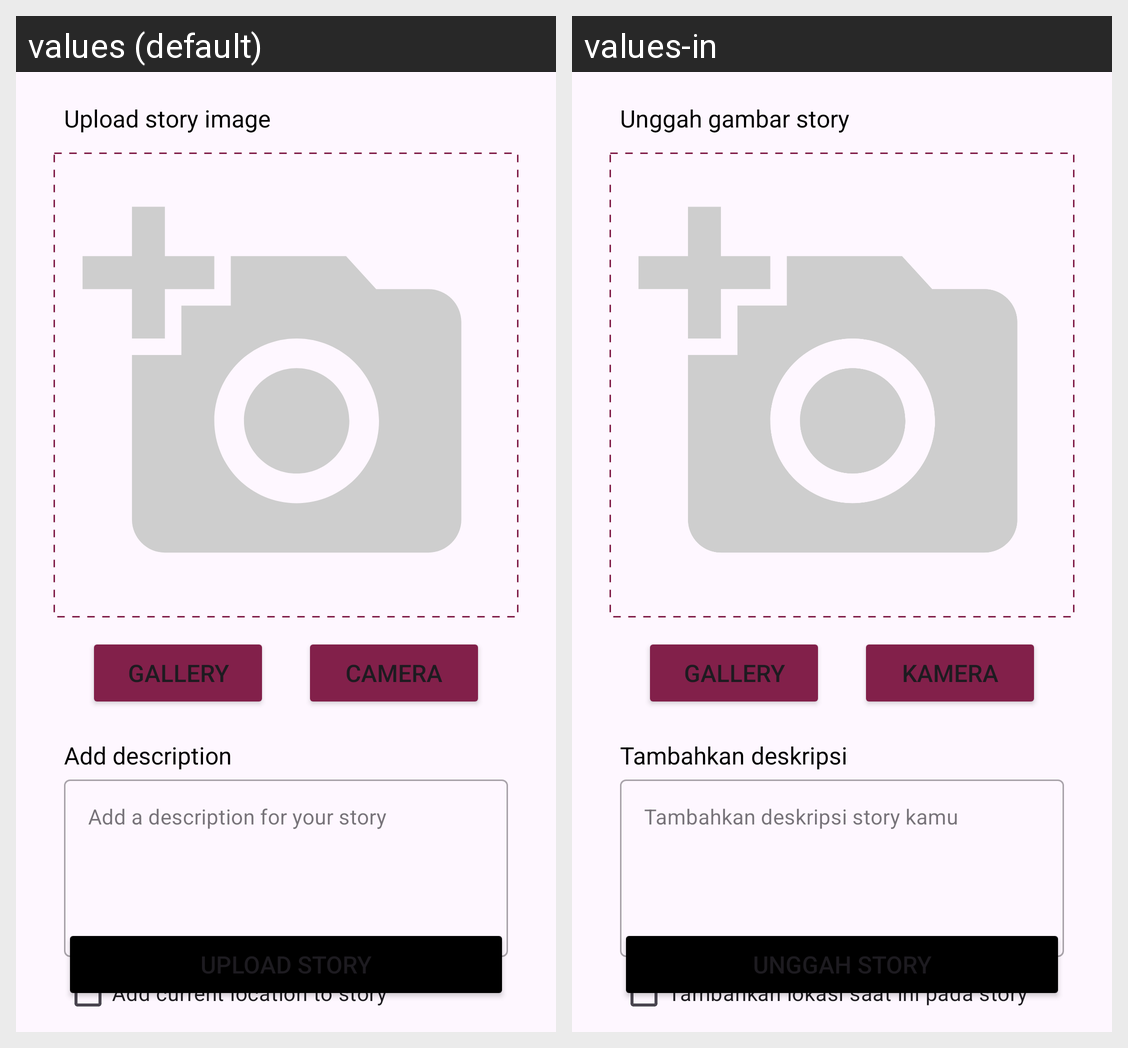

Strings drawn on this Android screen and how each of the app's shown locales translates them:
Android screen res/layout/activity_add.xml rendered under 2 locales, left to right: values (default), values-in. Device: Nexus 5 (rendered at 1080×1920; each locale shown at half size, 540×960, under a caption strip naming it); theme Theme.StoriesW.
Strings drawn on this screen, with the default value and each locale's value (text and hints the layout hard-codes, and strings that could not be matched under every locale, appear in the picture but are not listed):

upload_image
  values: Upload story image
  values-in: Unggah gambar story

gallery
  values: Gallery
  values-in: Gallery

camera
  values: Camera
  values-in: Kamera

add_description
  values: Add description
  values-in: Tambahkan deskripsi

hint_add_story_description
  values: Add a description for your story
  values-in: Tambahkan deskripsi story kamu

upload_story
  values: Upload Story
  values-in: Unggah Story

map_check
  values: Add current location to story
  values-in: Tambahkan lokasi saat ini pada story
